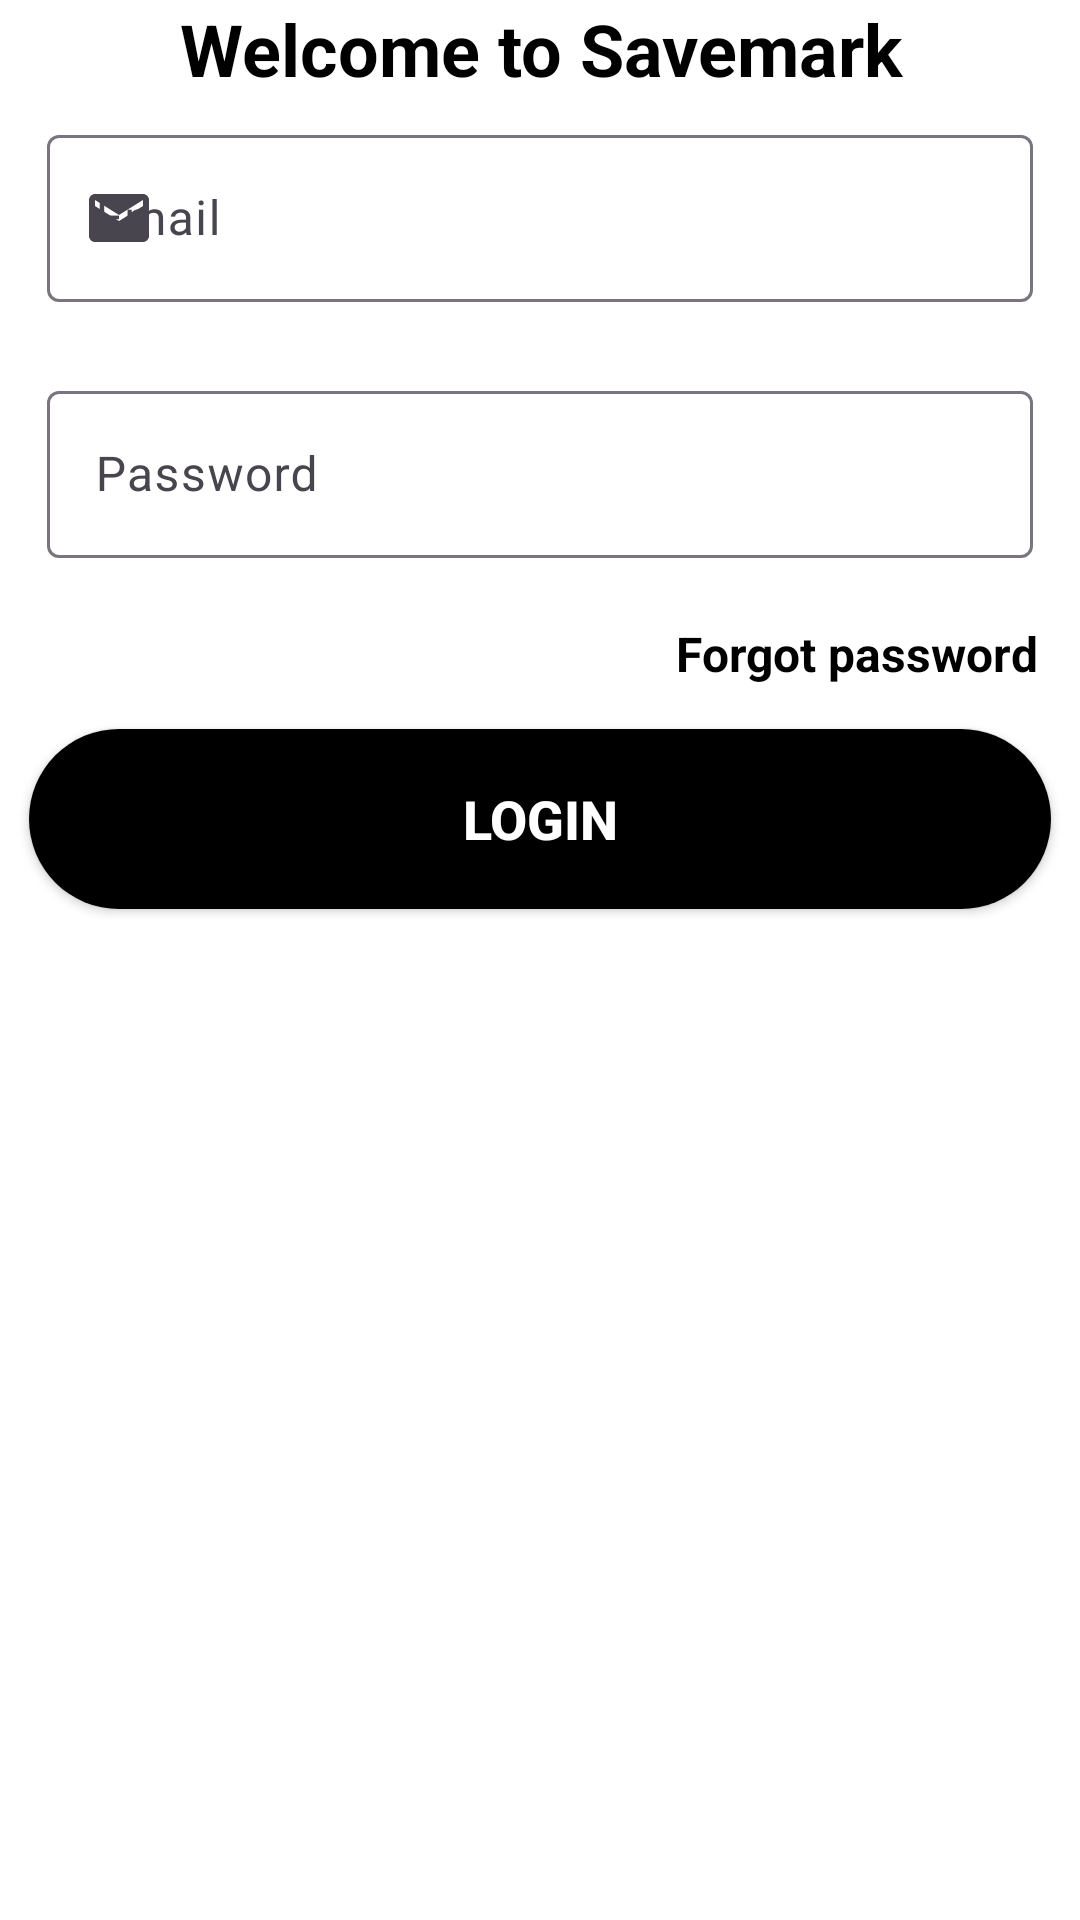

Layout XML and referenced resources for this Android screen:
<!-- AndroidManifest.xml: application theme Theme.FoodDeliveryApplication -->
<!-- res/layout/fragment_login.xml -->
<?xml version="1.0" encoding="utf-8"?>
<LinearLayout xmlns:android="http://schemas.android.com/apk/res/android"
    xmlns:tools="http://schemas.android.com/tools"
    android:layout_width="match_parent"
    android:layout_height="match_parent"
    xmlns:app="http://schemas.android.com/apk/res-auto"
    android:orientation="vertical"
    tools:context=".Fragments.Home.LoginFragment"
    android:background="@color/white"
    android:padding="0dp">

    <LinearLayout
        android:layout_width="match_parent"
        android:layout_height="wrap_content"
        android:layout_gravity="center_horizontal"
        android:orientation="vertical"
        android:padding="@dimen/padding_dimen"
        app:layout_constraintBottom_toBottomOf="parent"
        app:layout_constraintEnd_toEndOf="parent"
        app:layout_constraintHorizontal_bias="0.0"
        app:layout_constraintStart_toStartOf="parent"
        app:layout_constraintTop_toBottomOf="@+id/linearLayout2"
        app:layout_constraintVertical_bias="0.0"
        tools:ignore="MissingConstraints">

        <TextView
            android:id="@+id/loginText"
            android:layout_width="match_parent"
            android:layout_height="wrap_content"
            android:text="Welcome to Savemark"
            android:textAlignment="center"
            android:textColor="@color/black"
            android:textSize="24sp"
            android:textStyle="bold" />

        <com.google.android.material.textfield.TextInputLayout
            android:layout_width="match_parent"
            android:layout_height="wrap_content"
            style="@style/Widget.Material3.TextInputEditText.OutlinedBox"
            android:layout_marginTop="-10dp"
            app:startIconDrawable="@drawable/baseline_email_24"
            android:hint="Email">
            <com.google.android.material.textfield.TextInputEditText
                android:layout_width="match_parent"
                android:layout_height="wrap_content"
                android:textColor="@color/black"
                android:maxLines="1"
                android:lines="1"
                android:id="@+id/edtEmail"/>
        </com.google.android.material.textfield.TextInputLayout>

        <com.google.android.material.textfield.TextInputLayout
            android:layout_width="match_parent"
            android:layout_height="wrap_content"
            style="@style/Widget.Material3.TextInputEditText.OutlinedBox"
            android:layout_marginTop="-10dp"
            app:startIconDrawable="@drawable/baseline_lock_24"
            android:hint="Password">
            <com.google.android.material.textfield.TextInputEditText
                android:layout_width="match_parent"
                android:layout_height="wrap_content"
                android:textColor="@color/black"
                android:maxLines="1"
                android:lines="1"
                android:ems="10"
                android:inputType="textPassword"
                android:id="@+id/edtPasswordLogin"/>
        </com.google.android.material.textfield.TextInputLayout>
        <androidx.constraintlayout.widget.ConstraintLayout
            android:layout_width="match_parent"
            android:layout_height="wrap_content">

            <TextView
                android:id="@+id/forgotpassText"
                android:layout_width="150dp"
                android:layout_height="30dp"
                android:gravity="center"
                android:text="Forgot password"
                android:textColor="@color/black"
                android:textSize="16sp"
                android:textStyle="bold"
                app:layout_constraintBottom_toBottomOf="parent"
                app:layout_constraintEnd_toEndOf="parent"
                app:layout_constraintTop_toTopOf="parent" />
        </androidx.constraintlayout.widget.ConstraintLayout>

        <androidx.appcompat.widget.AppCompatButton
            android:id="@+id/btnReset"
            android:layout_width="match_parent"
            android:layout_height="60dp"
            android:layout_margin="10dp"
            android:layout_gravity="center"
            android:textSize="18sp"
            android:selectAllOnFocus="@color/app_color2"
            android:textColor="@color/white"
            android:background="@drawable/btn_login_bg"
            android:textStyle="bold"
            android:hint="if (tmp.getRecipientId().equalsIgnoreCase(LoginActivity.getCurrentUser().getUserId()))"
            android:text="Login"/>



    </LinearLayout>
</LinearLayout>
<!-- resources referenced by this layout -->
<resources>
  <color name="app_color2">#006150</color>
  <color name="black">#FF000000</color>
  <color name="white">#FFFFFFFF</color>
  <!-- drawable baseline_email_24 (drawable) -->
  <vector xmlns:android="http://schemas.android.com/apk/res/android"
      android:width="24dp"
      android:height="24dp"
      android:tint="#E8584D"
      android:viewportWidth="24"
      android:viewportHeight="24">
      <path
          android:fillColor="@android:color/white"
          android:pathData="M20,4L4,4c-1.1,0 -1.99,0.9 -1.99,2L2,18c0,1.1 0.9,2 2,2h16c1.1,0 2,-0.9 2,-2L22,6c0,-1.1 -0.9,-2 -2,-2zM20,8l-8,5 -8,-5L4,6l8,5 8,-5v2z" />
  </vector>
  <!-- drawable btn_login_bg (drawable) -->
  <?xml version="1.0" encoding="utf-8"?>
  <shape xmlns:android="http://schemas.android.com/apk/res/android"
      android:shape="rectangle">
  
      <solid android:color="@color/black"/>
      <corners android:radius="30sp"/>
  
  </shape>
  <style name="Theme.FoodDeliveryApplication" parent="Theme.Material3.DayNight.NoActionBar">
          
          <item name="colorPrimary">#006150</item>
          <item name="colorPrimaryVariant">#81006150</item>
          <item name="colorOnPrimary">@color/white</item>
          
          <item name="colorSecondary">#006150</item>
          <item name="colorSecondaryVariant">#006150</item>
          <item name="colorOnSecondary">@color/black</item>
          
          <item name="android:statusBarColor">?attr/colorPrimaryVariant</item>
          
          
          <item name="android:windowBackground">@color/black</item>
  
  
      </style>
</resources>
